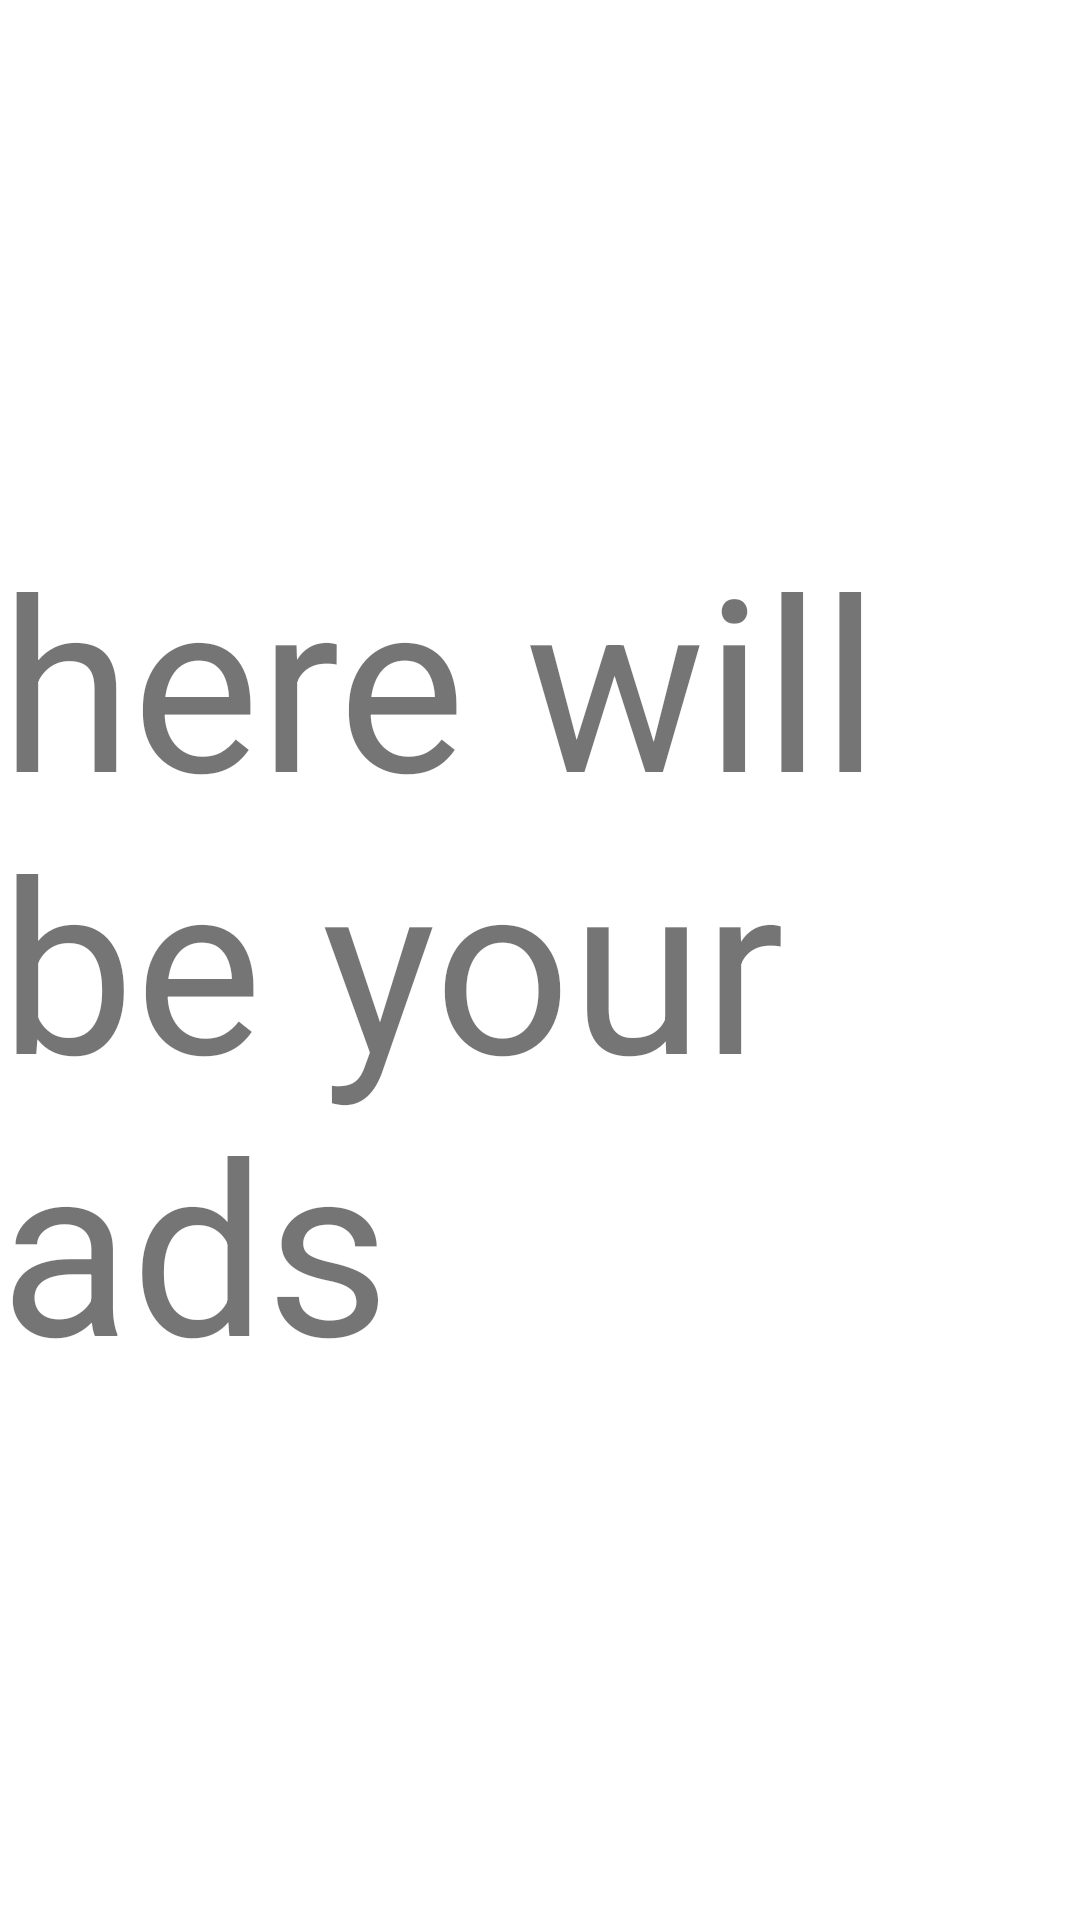

Write the Android layout XML for this screen, with the resource values it uses.
<!-- AndroidManifest.xml: application theme Theme.Aston_Intensive_Lesson2 -->
<!-- res/layout/activity_hello_clicks.xml -->
<?xml version="1.0" encoding="utf-8"?>
<androidx.constraintlayout.widget.ConstraintLayout xmlns:android="http://schemas.android.com/apk/res/android"
    xmlns:app="http://schemas.android.com/apk/res-auto"
    xmlns:tools="http://schemas.android.com/tools"
    android:id="@+id/layout_clicks"
    android:layout_width="match_parent"
    android:layout_height="match_parent">

    <TextView
        android:id="@+id/textview_hello_clicks"
        android:layout_width="wrap_content"
        android:layout_height="wrap_content"
        android:text="@string/here_will_be_your_ads"
        android:textSize="80sp"
        app:layout_constraintBottom_toBottomOf="parent"
        app:layout_constraintEnd_toEndOf="parent"
        app:layout_constraintStart_toStartOf="parent"
        app:layout_constraintTop_toTopOf="parent" />
</androidx.constraintlayout.widget.ConstraintLayout>
<!-- resources referenced by this layout -->
<resources>
  <string name="here_will_be_your_ads">here will be your ads</string>
  <style name="Theme.Aston_Intensive_Lesson2" parent="Theme.MaterialComponents.DayNight.DarkActionBar">
          
          <item name="colorPrimary">@color/purple_500</item>
          <item name="colorPrimaryVariant">@color/purple_700</item>
          <item name="colorOnPrimary">@color/white</item>
          
          <item name="colorSecondary">@color/teal_200</item>
          <item name="colorSecondaryVariant">@color/teal_700</item>
          <item name="colorOnSecondary">@color/black</item>
          
          <item name="android:statusBarColor">?attr/colorPrimaryVariant</item>
          
      </style>
  <!-- not gathered from this repository: default colours our renderer supplied (Android Studio template values) -->
  <color name="purple_500">#FF6200EE</color>
  <color name="purple_700">#FF3700B3</color>
  <color name="teal_200">#FF03DAC5</color>
  <color name="teal_700">#FF018786</color>
  <color name="black">#FF000000</color>
  <color name="white">#FFFFFFFF</color>
</resources>
